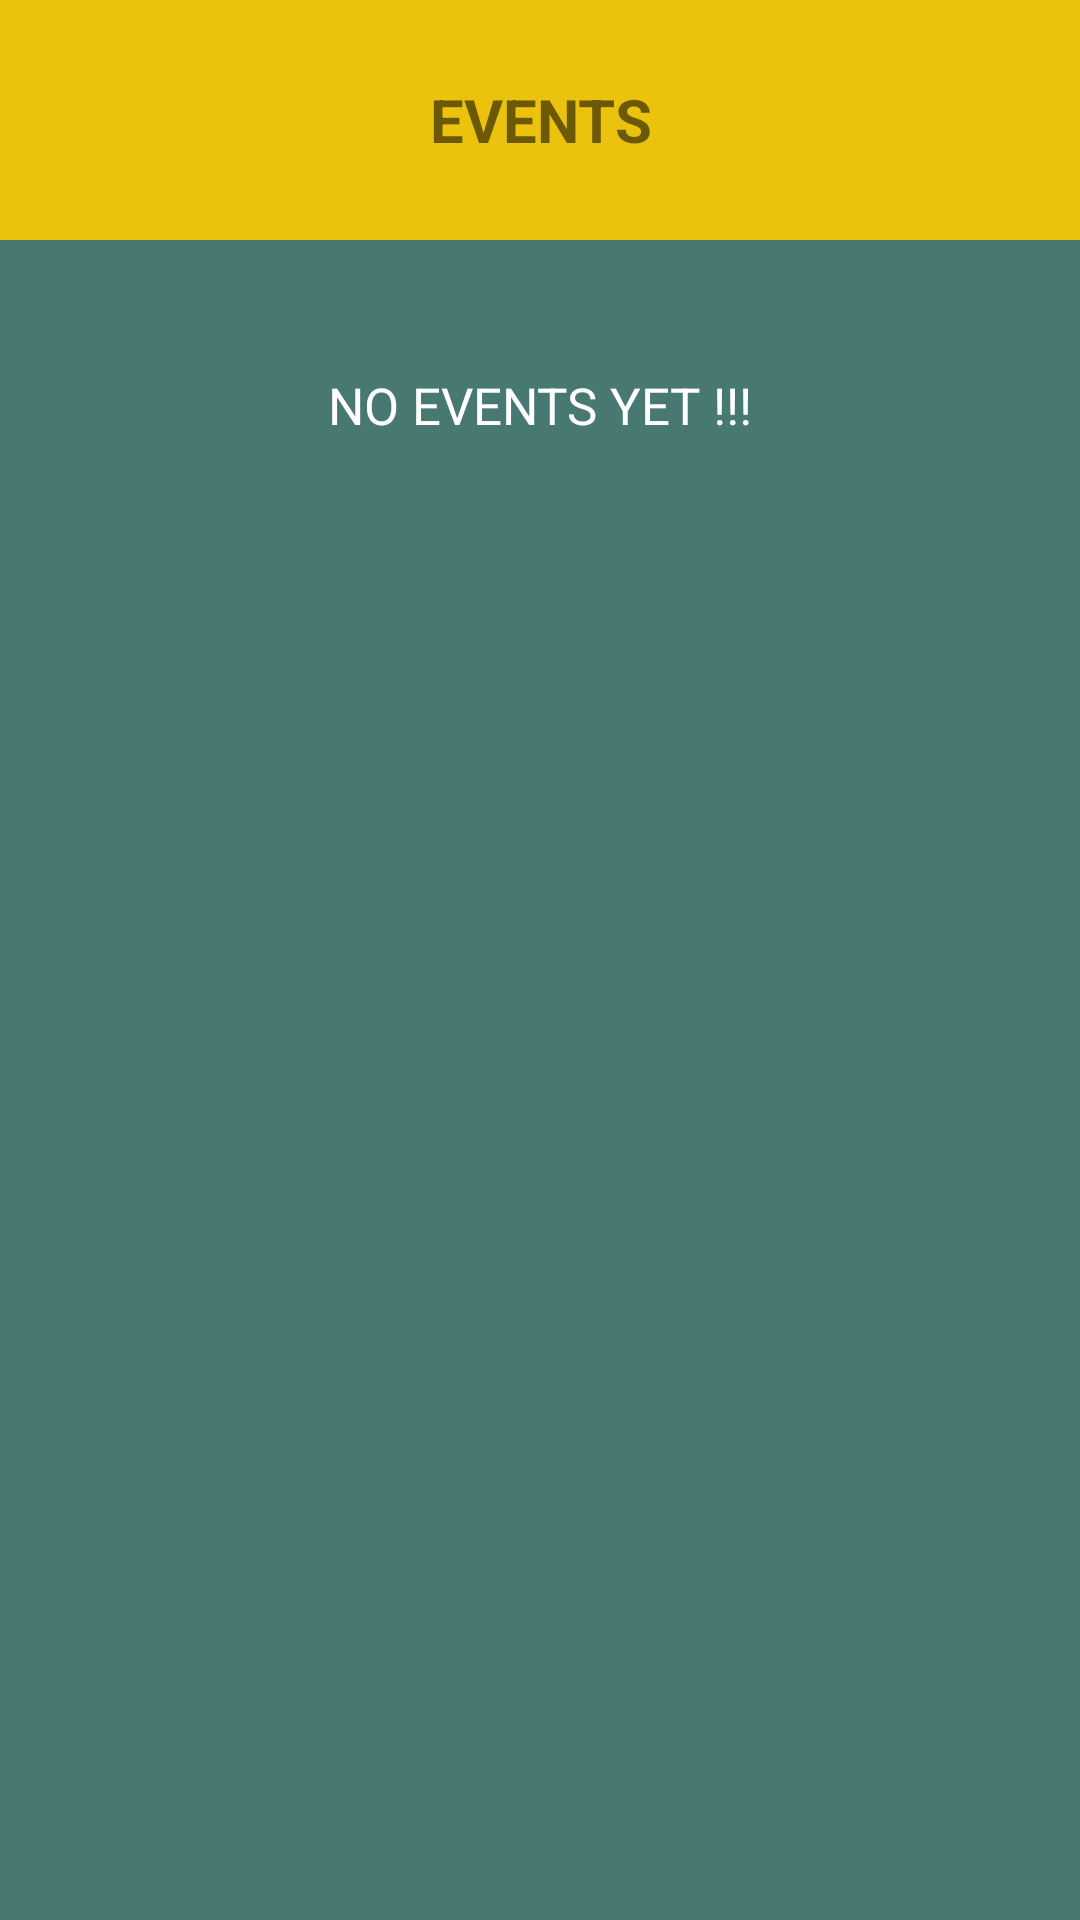

This screen was rendered from an Android layout file. Write that file and the resources it references.
<!-- AndroidManifest.xml: application theme Theme.EventApp -->
<!-- res/layout/activity_amtc_up_events.xml -->
<?xml version="1.0" encoding="utf-8"?>
<RelativeLayout  xmlns:android="http://schemas.android.com/apk/res/android"
    xmlns:app="http://schemas.android.com/apk/res-auto"
    xmlns:tools="http://schemas.android.com/tools"
    android:layout_width="match_parent"
    android:layout_height="match_parent"
    android:background="#477871"
    tools:context=".amtc_UpEvents">

    <TextView
        android:id="@+id/evt_head"
        android:layout_width="match_parent"
        android:layout_height="80dp"
        android:text="EVENTS"
        android:textStyle="bold"
        android:textSize="20sp"
        android:background="#ebc20e"
        android:padding="20dp"
        android:gravity="center"
        />

    <TextView
        android:id="@+id/novettxt"
        android:layout_width="match_parent"
        android:layout_height="70dp"
        android:text="NO EVENTS YET !!!"
        android:textColor="#fff"
        android:textSize="17dp"
        android:gravity="center"

        android:layout_below="@+id/evt_head"
        android:layout_margin="20dp"
        />

    <androidx.recyclerview.widget.RecyclerView
        android:id="@+id/recycler1View"
        android:layout_below="@+id/novettxt"
        android:layout_width="match_parent"
        android:layout_height="match_parent" />
</RelativeLayout >
<!-- resources referenced by this layout -->
<resources>
  <style name="Theme.EventApp" parent="Theme.AppCompat.Light.DarkActionBar">
          
          <item name="colorPrimary">@color/purple_500</item>
          <item name="colorPrimaryVariant">@color/purple_700</item>
          <item name="colorOnPrimary">@color/white</item>
          
          <item name="colorSecondary">@color/teal_200</item>
          <item name="colorSecondaryVariant">@color/teal_700</item>
          <item name="colorOnSecondary">@color/black</item>
          
          <item name="android:statusBarColor" tools:targetApi="l">?attr/colorPrimaryVariant</item>
          
      </style>
  <!-- not gathered from this repository: default colours our renderer supplied (Android Studio template values) -->
  <color name="purple_500">#FF6200EE</color>
  <color name="purple_700">#FF3700B3</color>
  <color name="teal_200">#FF03DAC5</color>
  <color name="teal_700">#FF018786</color>
  <color name="black">#FF000000</color>
  <color name="white">#FFFFFFFF</color>
</resources>
